Run: headless pygame with SDL's dummy video driver; simulated clock (each Clock.tick advances the game by its frame time, no real sleeping); random seed 0; keys injected as events and as key.get_pressed() state; no mouse input.
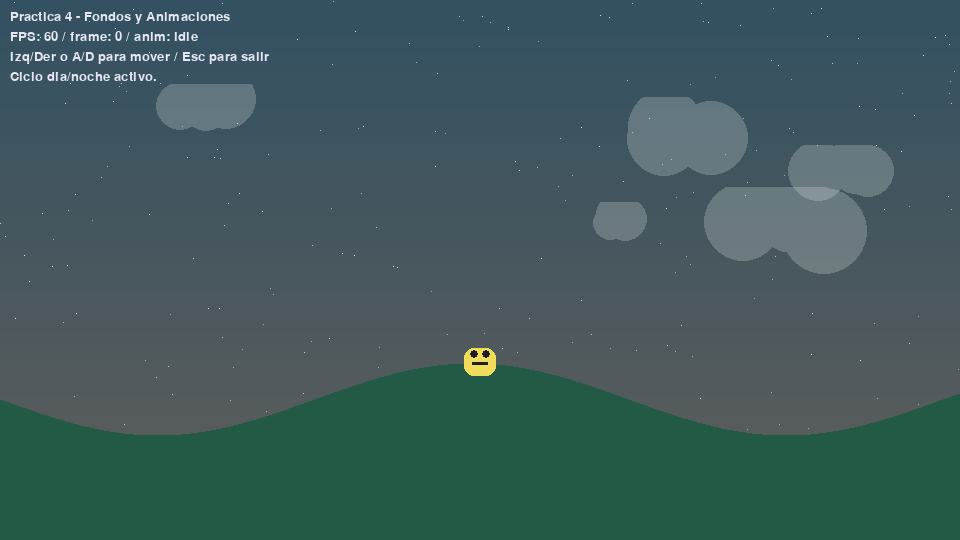
Frame 1 of 4 · flips 1–60 · no input
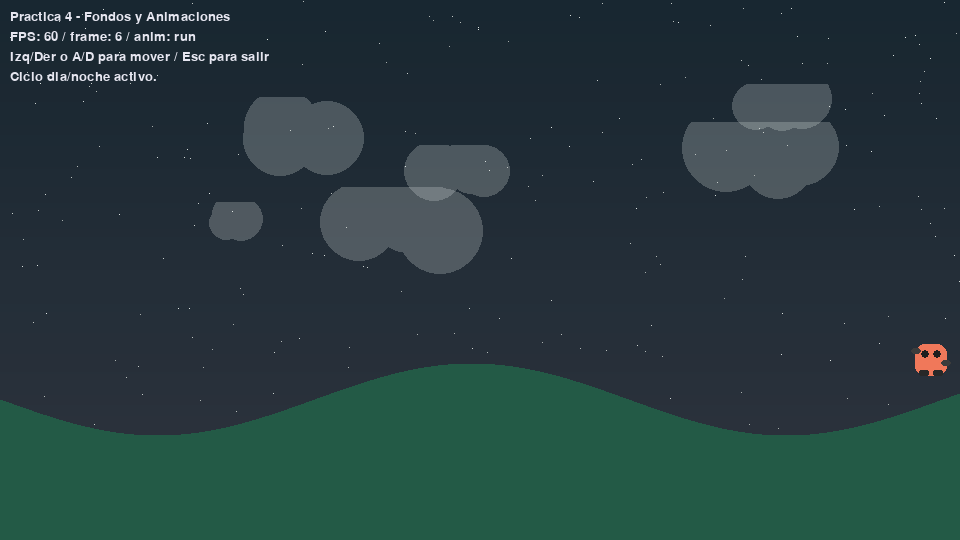
Frame 2 of 4 · flips 61–180 · tapped SPACE, RETURN · held RIGHT (→), D
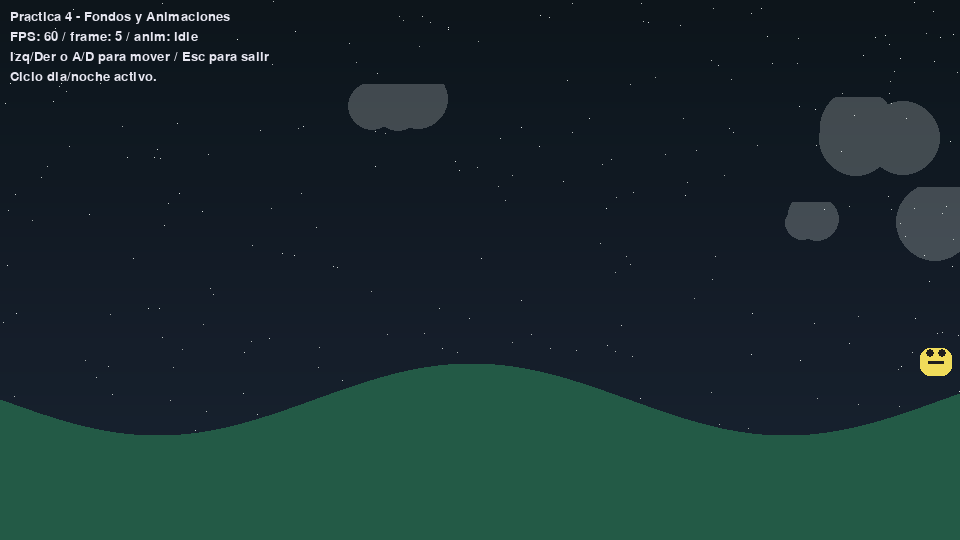
Frame 3 of 4 · flips 181–300 · held DOWN (↓), S
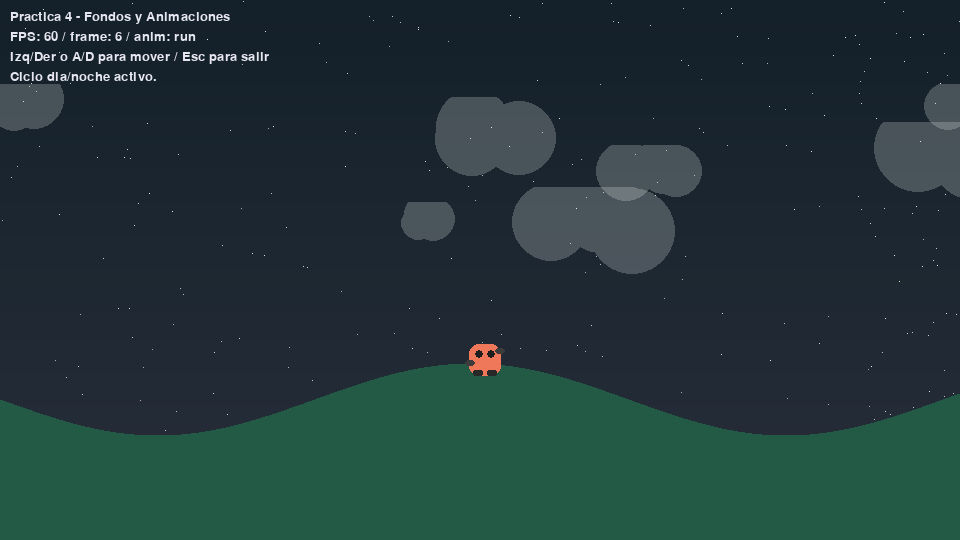
Frame 4 of 4 · flips 301–420 · held LEFT (←), A, UP (↑), W

The pygame program that drew these frames:

import pygame, sys, math, random

pygame.init()
WIDTH, HEIGHT = 960, 540
WINDOW = pygame.display.set_mode((WIDTH, HEIGHT))
pygame.display.set_caption("Practica 4- fondos y animaciones")
CLOCK = pygame.time.Clock()
FPS = 60

def make_text(txt, size=20, color=(230,230,240)):
    return pygame.font.SysFont(None, size).render(txt, True, color)

def clamp(v, a, b):
    return max(a, min(v, b))

# -------- Capas parallax --------
class StarLayer:
    def __init__(self, w, h, density=0.0008, speed=0.4):
        self.w, self.h = w, h
        self.speed = speed
        self.offset =0.0
        self.surf= pygame.Surface((w*2, h), pygame.SRCALPHA)
        self.surf.fill((0,0,0,0))
        count= int(w*h*density)
        for _ in range(count):
            x = random.randint(0, w*2-1)
            y = random.randint(0, h-1)
            c = random.randint(180,255)
            self.surf.set_at((x,y), (c,c,c,255))
           
    def update(self, dt_ms):
        self.offset = (self.offset + self.speed * dt_ms/16) % self.w
       
    def draw(self, screen):
        x = int(self.offset)
        screen.blit(self.surf, (-x,0))
        screen.blit(self.surf, (-x + self.w,0))
       
class HillsLayer:
    def __init__(self, w, h, color=(40,80,60), base=420, amp=28, freq=0.012, speed=1.0):
        self.w, self.h = w, h
        self.color = color
        self.base = base
        self.amp = amp
        self.freq = freq
        self.speed = speed
        self.offset = 0.0
        self.surf = pygame.Surface((w*2,h), pygame.SRCALPHA)
        self._render()
       
    def _render(self):
        self.surf.fill((0,0,0,0))
        for x in range(self.w*2):
            y = int(self.base + math.sin(x*self.freq) * self.amp)
            pygame.draw.line(self.surf, self.color, (x,y), (x,self.h))
        overlay = pygame.Surface((self.w*2, self.h), pygame.SRCALPHA)
        overlay.fill((*self.color,30))
        self.surf.blit(overlay,(0,0))

    def update(self, dt_ms):
        self.offset = (self.offset + self.speed * dt_ms) % self.w
       
    def draw(self, screen):
        x = int(self.offset)
        screen.blit(self.surf, (-x,0))
        screen.blit(self.surf, (-x + self.w,0))

class CloudLayer:
    def __init__(self, w,h, speed=1.8, count=10):
        self.w, self.h = w,h
        self.speed = speed
        self.offset = 0.0
        self.surf = pygame.Surface((w*2,h), pygame.SRCALPHA)
        for _ in range(count):
            cx = random.randint(0, w*2-1)
            cy = random.randint(40, h//2)
            r = random.randint(20,60)
            cloud = pygame.Surface((r*4, r*2), pygame.SRCALPHA)
            for i in range(6):
                pygame.draw.circle(cloud, (255,255,255,60), 
                                   (random.randint(r,3*r), random.randint(r//2,r)), 
                                   random.randint(r//2,r))
            self.surf.blit(cloud,(cx,cy))

    def update(self, dt_ms):
        self.offset = (self.offset + self.speed * dt_ms) % self.w
        
    def draw(self,screen):
        x = int(self.offset)
        screen.blit(self.surf, (-x,0))
        screen.blit(self.surf, (-x + self.w,0))

# -------- Sprites --------
def make_idle_frames(size=(48,48)):
    w,h = size
    frames = []
    for i in range(6):
        surf = pygame.Surface((w,h), pygame.SRCALPHA)
        pygame.draw.rect(surf, (240,220,90),(8,12,w-16,h-20), border_radius=10)
        dy = int(math.sin(i/6*math.tau)*2)
        pygame.draw.circle(surf,(30,30,30),(w//2-6,18+dy),4)
        pygame.draw.circle(surf,(30,30,30),(w//2+6,18+dy),4)
        pygame.draw.rect(surf,(30,30,30),(w//2-8,26+dy,16,3), border_radius=2)
        frames.append(surf)
    return frames

def make_run_frames(size=(48,48)):
    w,h = size
    frames = []
    for i in range(8):
        surf = pygame.Surface((w,h), pygame.SRCALPHA)
        pygame.draw.rect(surf,(240,120,90),(8,8,w-16,h-16), border_radius=10)
        phase = i/8*math.tau
        arm = int(math.sin(phase)*6)
        leg = int(math.cos(phase)*6)
        pygame.draw.rect(surf,(60,60,60),(4,18+arm,10,6), border_radius=3)
        pygame.draw.rect(surf,(60,60,60),(w-14,18-arm,10,6), border_radius=3)
        pygame.draw.rect(surf,(40,40,40),(12,h-14+leg,10,6), border_radius=2)
        pygame.draw.rect(surf,(40,40,40),(w-22,h-14-leg,10,6), border_radius=2)
        pygame.draw.circle(surf,(30,30,30),(w//2-6,18),4)
        pygame.draw.circle(surf,(30,30,30),(w//2+6,18),4)
        frames.append(surf)
    return frames

class AnimSprite(pygame.sprite.Sprite):
    def __init__(self, pos):
        super().__init__()
        self.frames_idle = make_idle_frames()
        self.frames_run = make_run_frames()
        self.frames = self.frames_idle
        self.frame_index = 0
        self.frame_time = 0.0
        self.frame_duration = 0.08
        self.image = self.frames[0]
        self.rect = self.image.get_rect(center=pos)
        self.vel = pygame.Vector2(0,0)
        self.accel = 0.7
        self.friction = 0.86
        self.max_speed = 6.5
        self.facing_left = False
           
    def handle_input(self):
        keys = pygame.key.get_pressed()
        if keys[pygame.K_LEFT] or keys[pygame.K_a]:
            self.vel.x -= self.accel
            self.facing_left = True
        if keys[pygame.K_RIGHT] or keys[pygame.K_d]:
            self.vel.x += self.accel
            self.facing_left = False

    def apply_physics(self):
        self.vel.x = clamp(self.vel.x, -self.max_speed, self.max_speed)
        self.vel *= self.friction
        self.rect.x += int(self.vel.x)
        if self.rect.left < 0:
            self.rect.left = 0; self.vel.x = 0
        if self.rect.right > WIDTH:
            self.rect.right = WIDTH; self.vel.x = 0

    def choose_animation(self):
        moving = abs(self.vel.x) > 0.2
        target = self.frames_run if moving else self.frames_idle
        if target is not self.frames:
            self.frames = target
            self.frame_index = 0
            self.frame_time = 0.0
            self.frame_duration = 0.06 if target is self.frames_run else 0.10

    def animate(self, dt):
        self.frame_time += dt
        if self.frame_time >= self.frame_duration:
            self.frame_time = 0.0
            self.frame_index = (self.frame_index + 1) % len(self.frames)
        frame = self.frames[self.frame_index]
        self.image = pygame.transform.flip(frame, True, False) if self.facing_left else frame

    def update(self, dt):
        self.handle_input()
        self.apply_physics()
        self.choose_animation()
        self.animate(dt)

# -------- Fondo degradado con ciclo dia/noche --------
class DayNightCycle:
    def __init__(self):
        self.time = 0.0  # segundos
        self.cycle_length = 20.0  # duración de un día/noche en segundos

        # Colores de ejemplo: día azul claro → noche azul oscuro
        self.top_day = (135, 206, 250)
        self.bottom_day = (255, 220, 180)
        self.top_night = (10,12,22)
        self.bottom_night = (25,28,48)

    def update(self, dt):
        self.time = (self.time + dt) % self.cycle_length

    def get_colors(self):
        # interpolación suave entre día y noche usando seno
        t = math.sin((self.time/self.cycle_length) * math.tau) * 0.5 + 0.5
        top = tuple(int(self.top_day[i]*(1-t) + self.top_night[i]*t) for i in range(3))
        bottom = tuple(int(self.bottom_day[i]*(1-t) + self.bottom_night[i]*t) for i in range(3))
        return top, bottom

def draw_gradient_bg(screen, top, bottom):
    for y in range(HEIGHT):
        t = y/HEIGHT
        r = int(top[0]*(1-t) + bottom[0]*t)
        g = int(top[1]*(1-t) + bottom[1]*t)
        b = int(top[2]*(1-t) + bottom[2]*t)
        pygame.draw.line(screen,(r,g,b),(0,y),(WIDTH,y))

# -------- Main --------
def main():
    stars_far = StarLayer(WIDTH, HEIGHT, density=0.0010, speed=0.25)
    clouds = CloudLayer(WIDTH, HEIGHT, speed=1.2, count=10)
    hills = HillsLayer(WIDTH, HEIGHT, color=(35,90,70), base=400, amp=36, freq=0.010, speed=2.0)
    player = AnimSprite((WIDTH//2, 360))
    group = pygame.sprite.Group(player)

    daynight = DayNightCycle()
    
    running = True
    while running:
        dt_ms = CLOCK.tick(FPS)
        dt = dt_ms/1000.0

        for event in pygame.event.get():
            if event.type == pygame.QUIT:
                running = False
            if event.type == pygame.KEYDOWN and event.key == pygame.K_ESCAPE:
                running = False

        # actualizar parallax
        stars_far.update(dt_ms)
        clouds.update(dt_ms)
        hills.update(dt_ms)
        group.update(dt)

        # actualizar ciclo día/noche
        daynight.update(dt)
        top_color, bottom_color = daynight.get_colors()

        # dibujar fondo
        draw_gradient_bg(WINDOW, top_color, bottom_color)
        stars_far.draw(WINDOW)
        clouds.draw(WINDOW)
        hills.draw(WINDOW)
        group.draw(WINDOW)
        
        # HUD
        hud = [
            "Practica 4 - Fondos y Animaciones",
            f"FPS: {int(CLOCK.get_fps())} / frame: {player.frame_index} / anim: {'run' if player.frames is player.frames_run else 'idle'}",
            "Izq/Der o A/D para mover / Esc para salir",
            "Ciclo dia/noche activo."
        ]
        for i, line in enumerate(hud):
            WINDOW.blit(make_text(line,20), (10, 10 + i*20))
            
        pygame.display.flip()
    
    pygame.quit()
    sys.exit()
    
if __name__ == "__main__":
    main()
